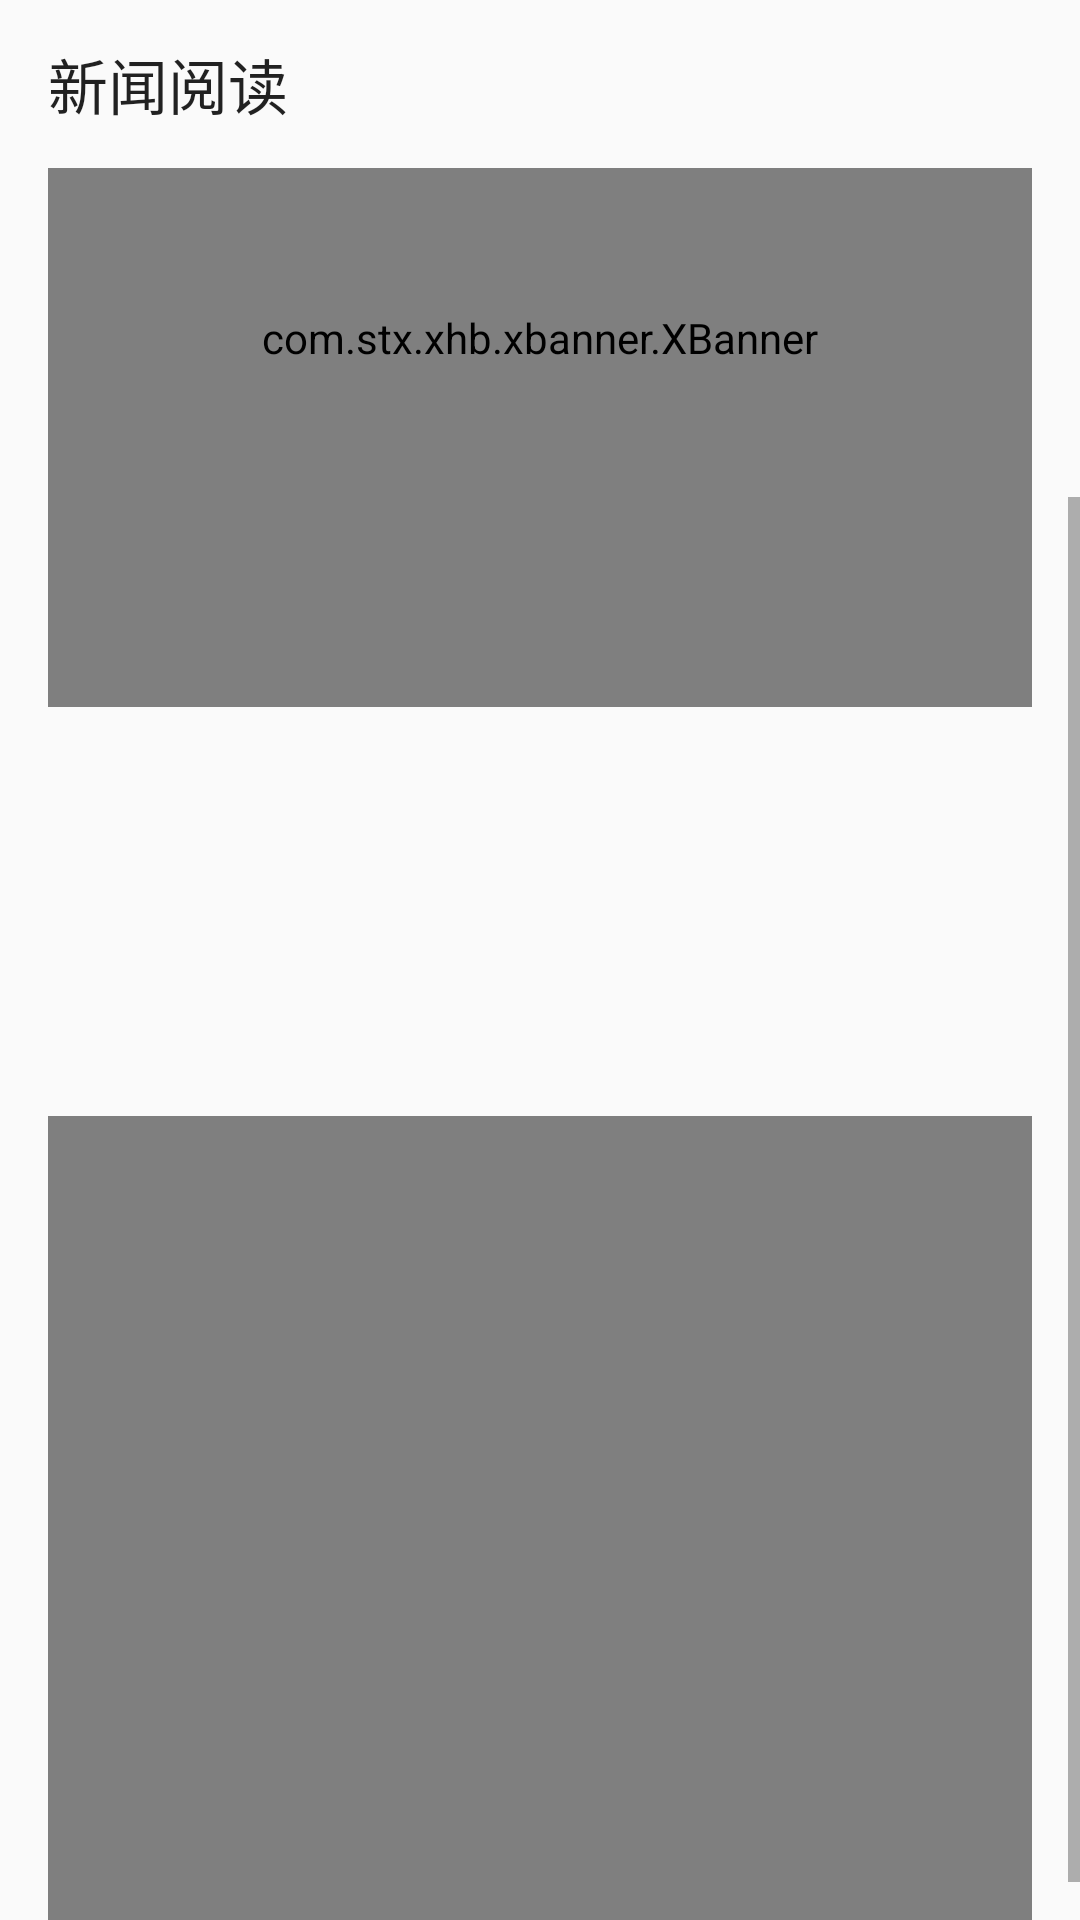

This screen was rendered from an Android layout file. Write that file and the resources it references.
<!-- AndroidManifest.xml: application theme AppTheme -->
<!-- res/layout/activity_news.xml -->
<?xml version="1.0" encoding="utf-8"?>


<androidx.constraintlayout.widget.ConstraintLayout xmlns:android="http://schemas.android.com/apk/res/android"
    xmlns:app="http://schemas.android.com/apk/res-auto"
    xmlns:tools="http://schemas.android.com/tools"
    android:layout_width="match_parent"
    android:layout_height="match_parent"
    android:clipToPadding="true"
    android:fitsSystemWindows="true"
    tools:context=".NewsActivity">

    <androidx.appcompat.widget.Toolbar
        android:id="@+id/my_toolbar"
        android:layout_width="match_parent"
        android:layout_height="56dp"
        android:elevation="4dp"
        android:theme="@style/ThemeOverlay.AppCompat.ActionBar"
        app:layout_constraintEnd_toEndOf="parent"
        app:layout_constraintStart_toStartOf="parent"
        app:layout_constraintTop_toTopOf="parent"
        app:title="新闻阅读"
        app:popupTheme="@style/ThemeOverlay.AppCompat" />

    <ScrollView
        android:id="@+id/scrollView2"
        android:layout_width="0dp"
        android:layout_height="0dp"
        app:layout_constraintBottom_toBottomOf="parent"
        app:layout_constraintEnd_toEndOf="parent"
        app:layout_constraintStart_toStartOf="parent"
        app:layout_constraintTop_toBottomOf="@+id/my_toolbar">

        <androidx.constraintlayout.widget.ConstraintLayout
            android:layout_width="match_parent"
            android:layout_height="wrap_content">

            <TextView
                android:id="@+id/title"
                android:layout_width="match_parent"
                android:layout_height="wrap_content"
                android:layout_marginStart="16dp"
                android:layout_marginTop="16dp"
                android:layout_marginEnd="16dp"
                android:textAlignment="center"
                android:textSize="30sp"
                android:textStyle="bold"
                android:textColor="?android:textColorPrimary"
                app:layout_constraintEnd_toEndOf="parent"
                app:layout_constraintStart_toStartOf="parent"
                app:layout_constraintTop_toTopOf="parent" />

            <TextView
                android:id="@+id/content"
                android:layout_width="0dp"
                android:layout_height="wrap_content"
                android:layout_marginStart="16dp"
                android:layout_marginTop="32dp"
                android:layout_marginEnd="16dp"
                android:layout_marginBottom="16dp"
                android:textSize="18sp"
                app:layout_constraintBottom_toTopOf="@+id/videoView2"
                app:layout_constraintEnd_toEndOf="parent"
                app:layout_constraintStart_toStartOf="parent"
                app:layout_constraintTop_toBottomOf="@+id/xbanner" />

            <VideoView
                android:id="@+id/videoView2"
                android:layout_width="0dp"
                android:layout_height="268dp"
                android:layout_marginStart="16dp"
                android:layout_marginTop="16dp"
                android:layout_marginEnd="16dp"
                android:layout_marginBottom="16dp"
                app:layout_constraintBottom_toBottomOf="parent"
                app:layout_constraintEnd_toEndOf="parent"
                app:layout_constraintStart_toStartOf="parent"
                app:layout_constraintTop_toBottomOf="@+id/content" />

            <com.stx.xhb.xbanner.XBanner
                android:id="@+id/xbanner"
                android:layout_width="0dp"
                android:layout_height="0dp"
                android:layout_marginStart="16dp"
                android:layout_marginTop="16dp"
                android:layout_marginEnd="16dp"
                android:layout_marginBottom="48dp"
                app:AutoPlayTime="300"
                app:isAutoPlay="false"
                app:isShowIndicatorOnlyOne="false"
                app:isShowNumberIndicator="false"
                app:layout_constraintBottom_toTopOf="@+id/content"
                app:layout_constraintDimensionRatio="4:3"
                app:layout_constraintEnd_toEndOf="parent"
                app:layout_constraintStart_toStartOf="parent"
                app:layout_constraintTop_toBottomOf="@+id/title"
                app:pageChangeDuration="80"
                app:pointsContainerBackground="#44aaaaaa"
                app:pointsPosition="RIGHT"
                app:pointsVisibility="true"
                app:tipTextSize="12sp" />

        </androidx.constraintlayout.widget.ConstraintLayout>
    </ScrollView>

</androidx.constraintlayout.widget.ConstraintLayout>
<!-- resources referenced by this layout -->
<resources>
  <style name="AppTheme" parent="Theme.AppCompat.DayNight.NoActionBar">
          
          
          <item name="android:textColor">@android:color/primary_text_light</item>
          <item name="android:windowAnimationStyle">@style/WindowAnimationTransition</item>
          <item name="textBackground">#00000000</item>
          <item name="textColor">@android:color/primary_text_light</item>
      </style>
  <style name="WindowAnimationTransition">
          <item name="android:windowEnterAnimation">@android:anim/fade_in</item>
          <item name="android:windowExitAnimation">@android:anim/fade_out</item>
      </style>
</resources>
